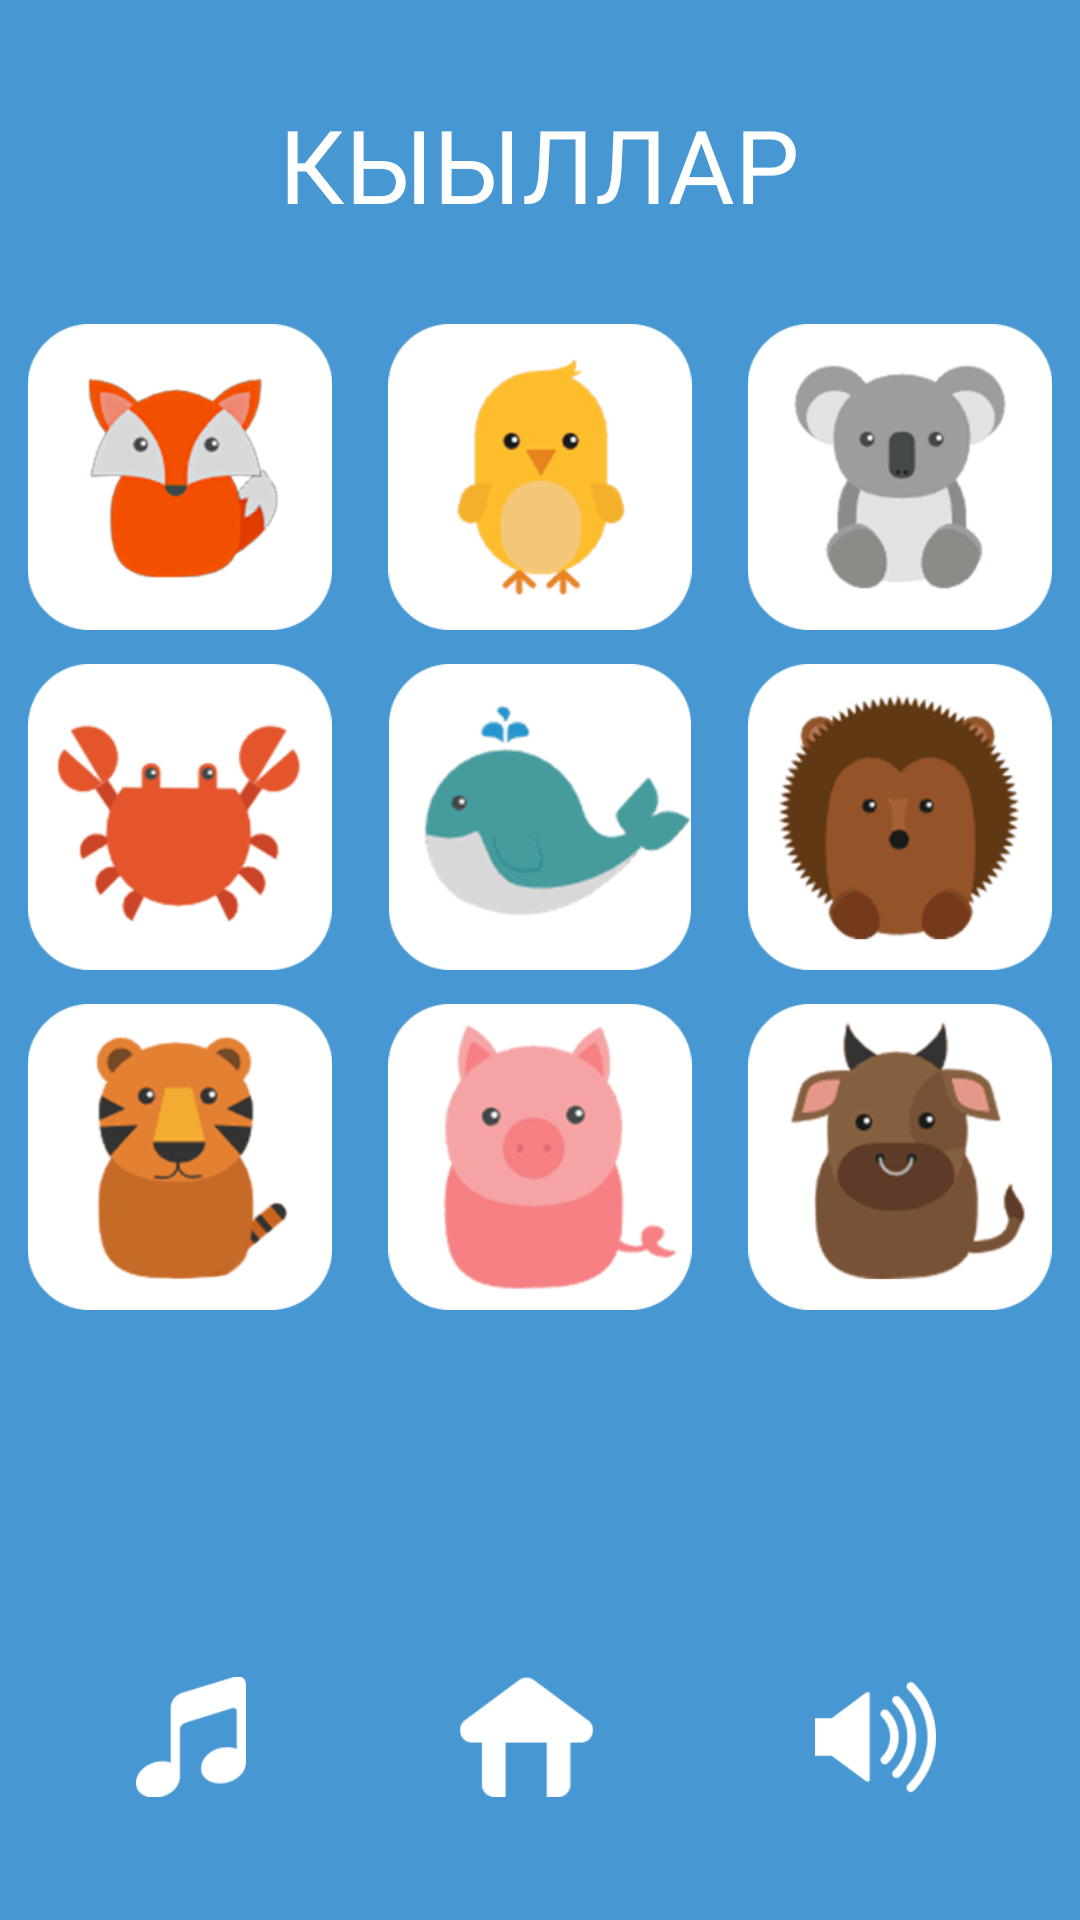

Here is an Android app screen rendered from its layout file. Give the layout XML and the strings, colors and styles it references.
<!-- AndroidManifest.xml: application theme Theme.YktWords2021 -->
<!-- res/layout/activity_animals.xml -->
<?xml version="1.0" encoding="utf-8"?>
<androidx.constraintlayout.widget.ConstraintLayout xmlns:android="http://schemas.android.com/apk/res/android"
    xmlns:app="http://schemas.android.com/apk/res-auto"
    xmlns:tools="http://schemas.android.com/tools"
    android:layout_width="match_parent"
    android:layout_height="match_parent"
    android:background="#4697D2"
    tools:context=".AnimalsActivity">

    <TextView
        android:id="@+id/textView2"
        android:layout_width="wrap_content"
        android:layout_height="wrap_content"
        android:layout_marginTop="32dp"
        android:fontFamily="@font/roboto"
        android:text="КЫЫЛЛАР"
        android:textColor="@color/white"
        android:textSize="34sp"
        app:layout_constraintEnd_toEndOf="parent"
        app:layout_constraintHorizontal_bias="0.498"
        app:layout_constraintStart_toStartOf="parent"
        app:layout_constraintTop_toTopOf="parent" />

    <LinearLayout
        android:layout_width="match_parent"
        android:layout_height="match_parent"
        android:layout_marginTop="100dp"
        android:layout_marginBottom="200dp"
        android:orientation="vertical"
        app:layout_constraintEnd_toEndOf="parent"
        app:layout_constraintStart_toStartOf="parent"
        app:layout_constraintTop_toBottomOf="@id/textView2">

        <LinearLayout
            android:layout_width="match_parent"
            android:layout_height="match_parent"
            android:layout_weight="1"
            android:orientation="horizontal">

            <ImageView
                android:id="@+id/fox_image"
                android:layout_width="118dp"
                android:layout_height="118dp"
                android:padding="8dp"
                android:layout_weight="1"
                app:srcCompat="@drawable/fox" />

            <ImageView
                android:id="@+id/kurochka_image"
                android:layout_width="118dp"
                android:layout_height="118dp"
                android:padding="8dp"
                android:layout_weight="1"
                app:srcCompat="@drawable/kurochka" />

            <ImageView
                android:id="@+id/koala_image"
                android:layout_width="118dp"
                android:layout_height="118dp"
                android:padding="8dp"
                android:layout_weight="1"
                app:srcCompat="@drawable/koala" />
        </LinearLayout>

        <LinearLayout
            android:layout_width="match_parent"
            android:layout_height="match_parent"
            android:layout_weight="1"
            android:orientation="horizontal">

            <ImageView
                android:id="@+id/krab_image"
                android:layout_width="118dp"
                android:layout_height="118dp"
                android:padding="8dp"
                android:layout_weight="1"
                app:srcCompat="@drawable/krab" />

            <ImageView
                android:id="@+id/kit_image"
                android:layout_width="118dp"
                android:layout_height="118dp"
                android:padding="8dp"
                android:layout_weight="1"
                app:srcCompat="@drawable/kit" />

            <ImageView
                android:id="@+id/ezik_image"
                android:layout_width="118dp"
                android:layout_height="118dp"
                android:padding="8dp"
                android:layout_weight="1"
                app:srcCompat="@drawable/ezik" />
        </LinearLayout>

        <LinearLayout
            android:layout_width="match_parent"
            android:layout_height="match_parent"
            android:layout_weight="1"
            android:orientation="horizontal">

            <ImageView
                android:id="@+id/tiger_image"
                android:layout_width="118dp"
                android:layout_height="118dp"
                android:padding="8dp"
                android:layout_weight="1"
                app:srcCompat="@drawable/tiger" />

            <ImageView
                android:id="@+id/pig_image"
                android:layout_width="118dp"
                android:layout_height="118dp"
                android:padding="8dp"
                android:layout_weight="1"
                app:srcCompat="@drawable/pig" />

            <ImageView
                android:id="@+id/cow_image"
                android:layout_width="118dp"
                android:layout_height="118dp"
                android:padding="8dp"
                android:layout_weight="1"
                app:srcCompat="@drawable/cow" />
        </LinearLayout>

    </LinearLayout>

    <LinearLayout
        android:layout_width="match_parent"
        android:layout_height="wrap_content"
        android:layout_marginBottom="24dp"
        android:padding="12dp"
        android:orientation="horizontal"
        app:layout_constraintBottom_toBottomOf="parent"
        app:layout_constraintEnd_toEndOf="parent"
        app:layout_constraintStart_toStartOf="parent">

        <ImageView
            android:id="@+id/toggle_music"
            android:layout_width="wrap_content"
            android:layout_height="50dp"
            android:padding="5dp"
            android:layout_weight="1"
            app:srcCompat="@drawable/music_toggle" />

        <ImageView
            android:id="@+id/button_home"
            android:layout_width="wrap_content"
            android:layout_height="50dp"
            android:padding="5dp"
            android:layout_weight="1"
            app:srcCompat="@drawable/home" />

        <ImageView
            android:id="@+id/toggle_sound"
            android:layout_width="wrap_content"
            android:layout_height="50dp"
            android:padding="5dp"
            android:layout_weight="1"
            app:srcCompat="@drawable/sound_toggle" />
    </LinearLayout>

</androidx.constraintlayout.widget.ConstraintLayout>
<!-- resources referenced by this layout -->
<resources>
  <!-- drawable cow: png bitmap (drawable, 24117 bytes) -->
  <!-- drawable ezik: png bitmap (drawable, 25665 bytes) -->
  <!-- drawable fox: png bitmap (drawable, 25464 bytes) -->
  <!-- drawable home: png bitmap (drawable, 1081 bytes) -->
  <!-- drawable kit: png bitmap (drawable, 17644 bytes) -->
  <!-- drawable koala: png bitmap (drawable, 18211 bytes) -->
  <!-- drawable krab: png bitmap (drawable, 19672 bytes) -->
  <!-- drawable kurochka: png bitmap (drawable, 15290 bytes) -->
  <!-- drawable music_toggle: png bitmap (drawable, 1770 bytes) -->
  <!-- drawable pig: png bitmap (drawable, 17950 bytes) -->
  <!-- drawable sound_toggle: png bitmap (drawable, 2536 bytes) -->
  <!-- drawable tiger: png bitmap (drawable, 22387 bytes) -->
  <style name="Theme.YktWords2021" parent="Theme.MaterialComponents.DayNight.NoActionBar">
          
          <item name="colorPrimary">@color/purple_500</item>
          <item name="colorPrimaryVariant">@color/purple_700</item>
          <item name="colorOnPrimary">@color/white</item>
          
          <item name="colorSecondary">@color/teal_200</item>
          <item name="colorSecondaryVariant">@color/teal_700</item>
          <item name="colorOnSecondary">@color/black</item>
          
          <item name="android:statusBarColor" tools:targetApi="l">?attr/colorPrimaryVariant</item>
          
          <item name="android:windowFullscreen">true</item>
      </style>
  <!-- not gathered from this repository: default colours our renderer supplied (Android Studio template values) -->
  <color name="purple_500">#FF6200EE</color>
  <color name="purple_700">#FF3700B3</color>
  <color name="teal_200">#FF03DAC5</color>
  <color name="teal_700">#FF018786</color>
  <color name="black">#FF000000</color>
  <color name="white">#FFFFFFFF</color>
</resources>
